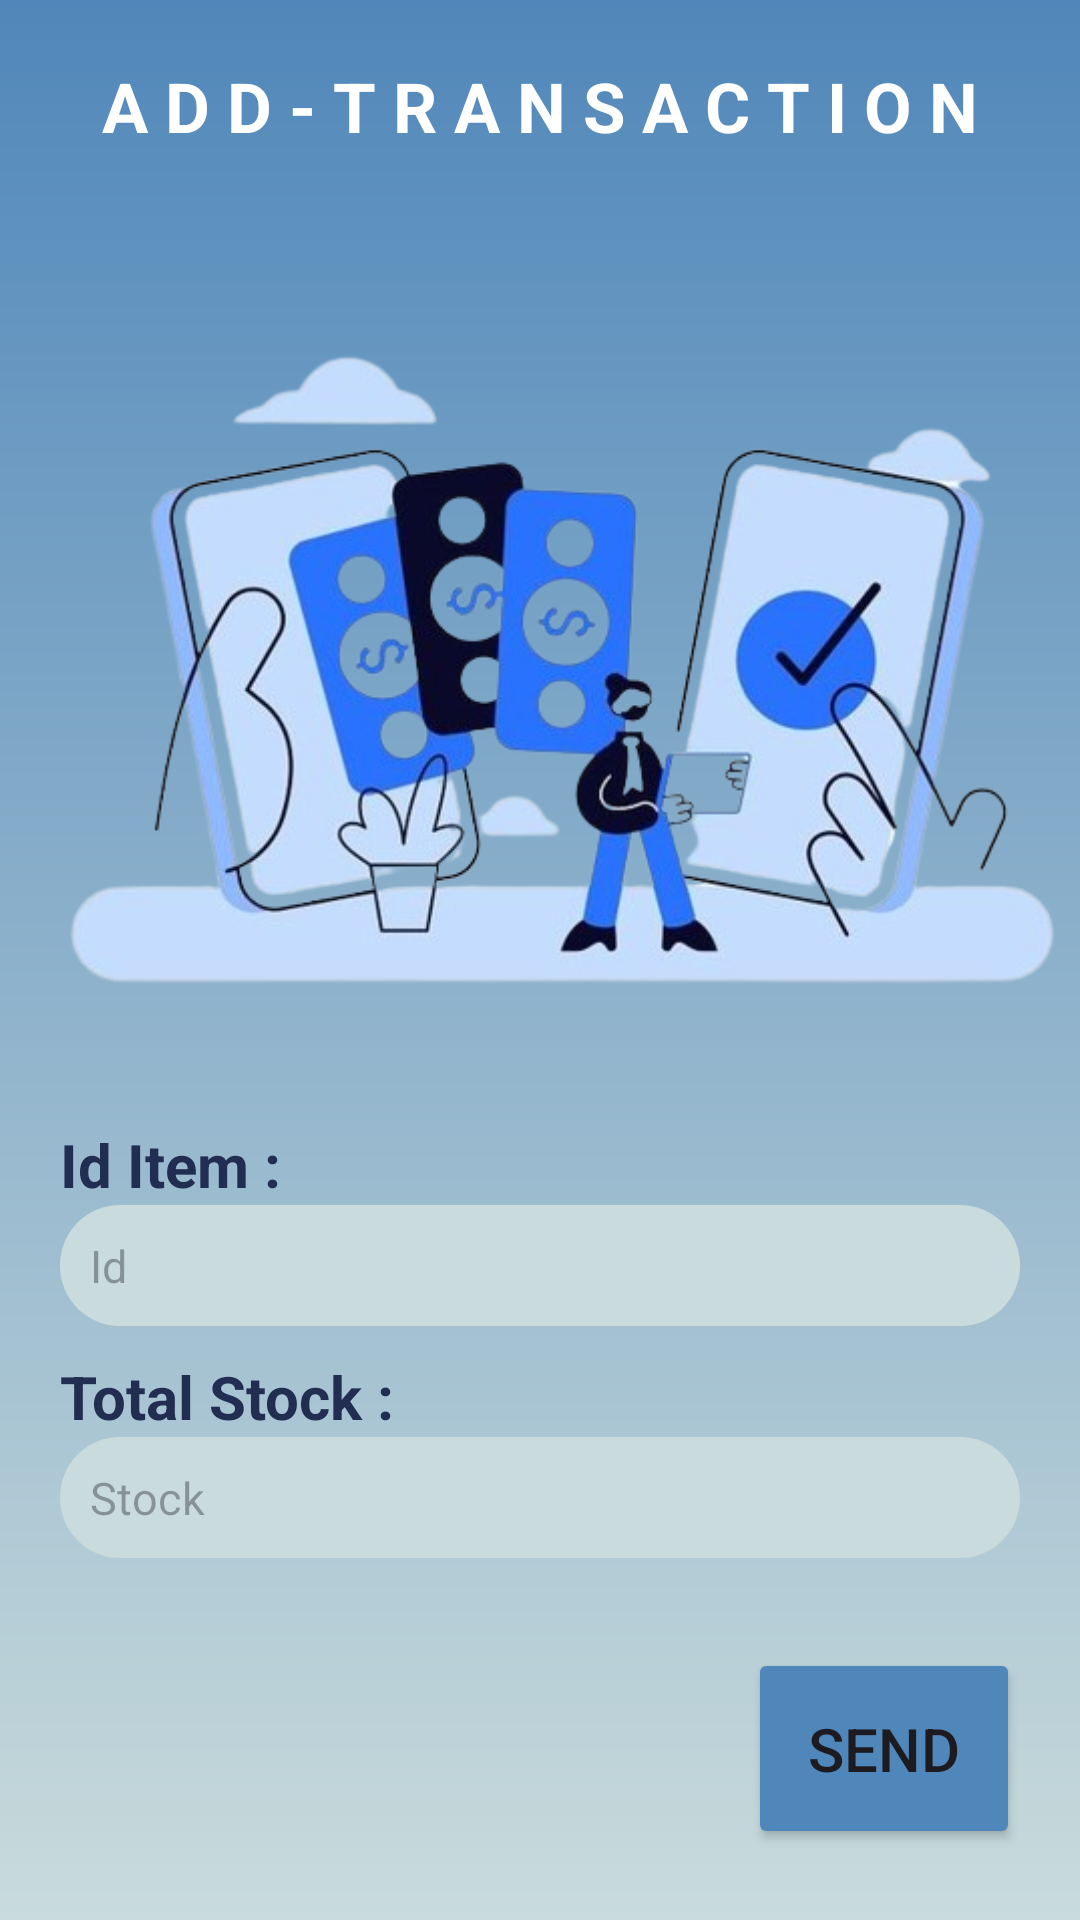

Android layout source for this screen:
<!-- AndroidManifest.xml: application theme Theme.SmartCashier -->
<!-- res/layout/fragment_transaction_add.xml -->
<?xml version="1.0" encoding="utf-8"?>
<androidx.constraintlayout.widget.ConstraintLayout xmlns:android="http://schemas.android.com/apk/res/android"
    xmlns:tools="http://schemas.android.com/tools"
    xmlns:app="http://schemas.android.com/apk/res-auto"
    android:layout_width="match_parent"
    android:layout_height="match_parent"
    android:background="@drawable/background"
    tools:context=".ui.navigation.addtransaction.AddTransactionFragment">

    <TextView
        android:id="@+id/title_transaction"
        android:layout_width="match_parent"
        android:layout_height="wrap_content"
        android:layout_marginStart="10dp"
        android:layout_marginTop="20dp"
        android:layout_marginEnd="10dp"
        android:text="@string/title_transaction"
        android:textAlignment="center"
        android:textColor="@color/white"
        android:textSize="23sp"
        android:textStyle="bold"
        app:layout_constraintEnd_toEndOf="parent"
        app:layout_constraintHorizontal_bias="0.0"
        app:layout_constraintStart_toStartOf="parent"
        app:layout_constraintTop_toTopOf="parent" />

    <ImageView
        android:id="@+id/img_transaction"
        android:layout_width="410dp"
        android:layout_height="297dp"
        android:src="@drawable/transaction_img"
        app:layout_constraintBottom_toBottomOf="@+id/tv_id_item"
        app:layout_constraintEnd_toEndOf="parent"
        app:layout_constraintStart_toStartOf="parent"
        app:layout_constraintTop_toBottomOf="@+id/title_transaction" />

    <TextView
        android:id="@+id/tv_id_item"
        android:layout_width="match_parent"
        android:layout_height="wrap_content"
        android:text="@string/id_item"
        android:textColor="@color/navy"
        android:textSize="20sp"
        android:textStyle="bold"
        android:layout_marginStart="20dp"
        app:layout_constraintTop_toBottomOf="@+id/img_transaction" />

    <EditText
        android:id="@+id/ed_id"
        android:layout_width="match_parent"
        android:layout_height="wrap_content"
        android:layout_marginStart="20dp"
        android:layout_marginEnd="20dp"
        android:ems="10"
        android:inputType="text"
        android:hint="@string/id"
        android:padding="10dp"
        android:textSize="15sp"
        android:textColor="#A6000000"
        android:background="@drawable/bg_search"
        app:layout_constraintEnd_toEndOf="parent"
        app:layout_constraintHorizontal_bias="0.079"
        app:layout_constraintStart_toStartOf="parent"
        app:layout_constraintTop_toBottomOf="@+id/tv_id_item" />

    <TextView
        android:id="@+id/tv_name_item"
        android:layout_width="match_parent"
        android:layout_height="wrap_content"
        android:text="@string/total"
        android:textColor="@color/navy"
        android:textSize="20sp"
        android:textStyle="bold"
        android:layout_marginTop="10dp"
        android:layout_marginStart="20dp"
        app:layout_constraintTop_toBottomOf="@+id/ed_id"
        tools:layout_editor_absoluteX="20dp" />

    <EditText
        android:id="@+id/ed_stock_item"
        android:layout_width="match_parent"
        android:layout_height="wrap_content"
        android:layout_marginStart="20dp"
        android:layout_marginEnd="20dp"
        android:ems="10"
        android:inputType="text"
        android:hint="@string/stock"
        android:padding="10dp"
        android:textSize="15sp"
        android:textColor="#A6000000"
        android:background="@drawable/bg_search"
        app:layout_constraintEnd_toEndOf="parent"
        app:layout_constraintHorizontal_bias="0.079"
        app:layout_constraintStart_toStartOf="parent"
        app:layout_constraintTop_toBottomOf="@+id/tv_name_item" />

    <Button
        android:id="@+id/btn_send"
        android:layout_width="wrap_content"
        android:layout_height="wrap_content"
        android:layout_marginTop="30dp"
        android:backgroundTint="@color/blue_222"
        android:padding="20dp"
        android:text="@string/send"
        android:textSize="20sp"
        app:layout_constraintEnd_toEndOf="@+id/ed_stock_item"
        app:layout_constraintTop_toBottomOf="@+id/ed_stock_item" />


</androidx.constraintlayout.widget.ConstraintLayout>
<!-- resources referenced by this layout -->
<resources>
  <color name="blue_222">#5087BA</color>
  <color name="navy">#222D52</color>
  <color name="white">#FFFFFFFF</color>
  <!-- drawable background (drawable) -->
  <?xml version="1.0" encoding="utf-8"?>
  <shape xmlns:android="http://schemas.android.com/apk/res/android">
  
      <gradient
          android:startColor="@color/blue_222"
          android:endColor="@color/blue"
          android:angle="100"/>
  </shape>
  <!-- drawable bg_search (drawable) -->
  <?xml version="1.0" encoding="utf-8"?>
  <shape xmlns:android="http://schemas.android.com/apk/res/android">
  
      <corners
          android:radius="20dp"/>
  
      <solid
          android:color="@color/blue" />
  
  </shape>
  <!-- drawable transaction_img: png bitmap (drawable, 189015 bytes) -->
  <string name="id">Id</string>
  <string name="id_item">Id Item : </string>
  <string name="send">SEND</string>
  <string name="stock">Stock</string>
  <string name="title_transaction"> A D D - T R A N S A C T I O N</string>
  <string name="total">Total Stock :</string>
  <style name="Theme.SmartCashier" parent="Base.Theme.SmartCashier" />
  <color name="blue">#C9DBDC</color>
  <style name="Base.Theme.SmartCashier" parent="Theme.Material3.DayNight.NoActionBar">
          
          
      </style>
</resources>
